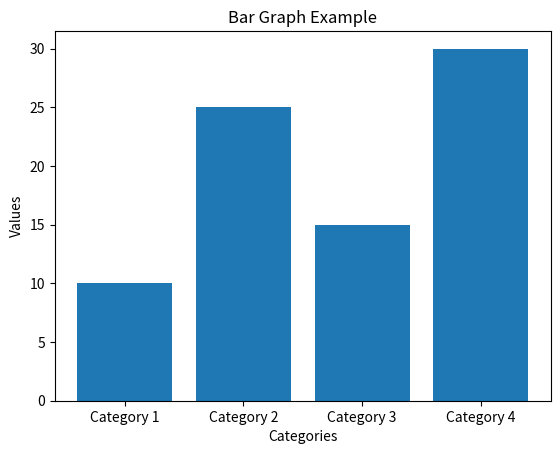

Source code (Python):
import matplotlib.pyplot as plt

categories = ['Category 1', 'Category 2', 'Category 3', 'Category 4']
values = [10, 25, 15, 30]

plt.bar(categories, values)

plt.xlabel('Categories')
plt.ylabel('Values')
plt.title('Bar Graph Example')

plt.show()